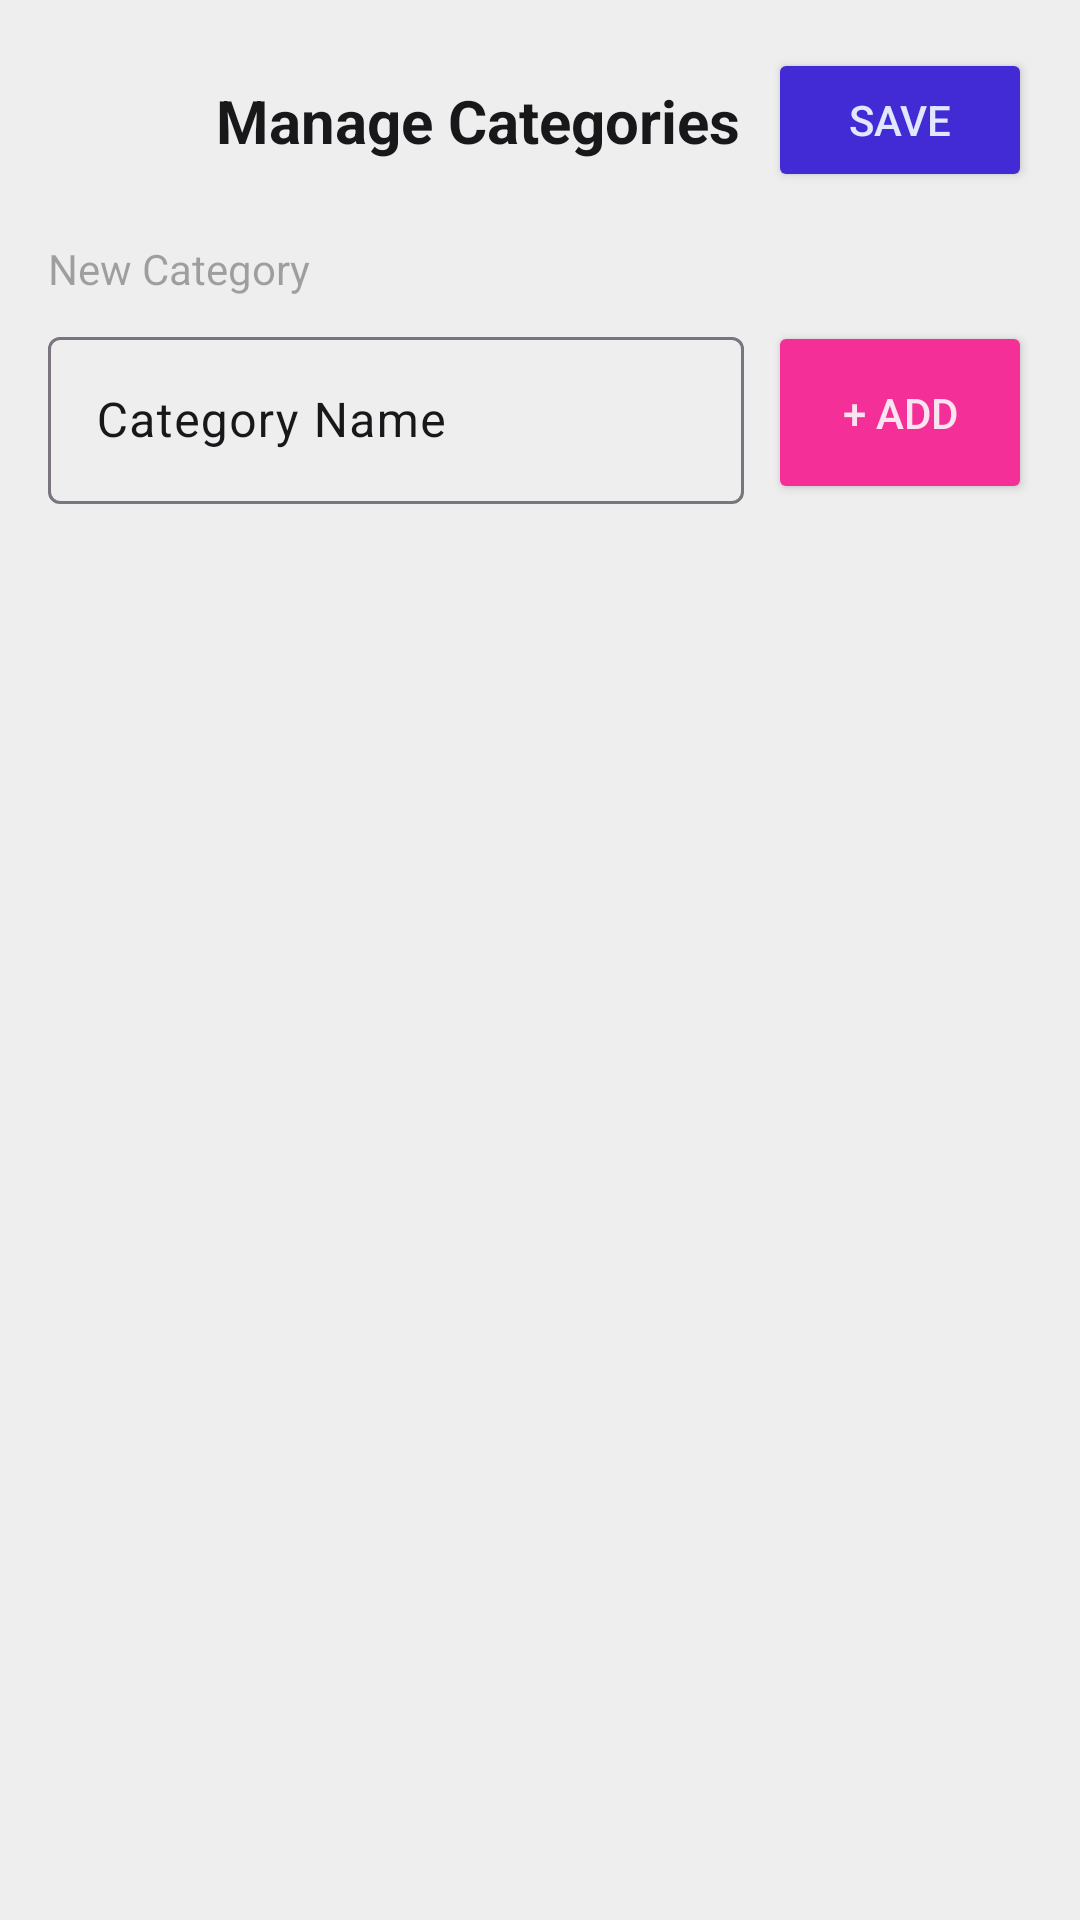

Layout XML and referenced resources for this Android screen:
<!-- AndroidManifest.xml: application theme Theme.TodoApp -->
<!-- res/layout/fragment_manage_categories.xml -->
<?xml version="1.0" encoding="utf-8"?>
<LinearLayout xmlns:android="http://schemas.android.com/apk/res/android"
    xmlns:app="http://schemas.android.com/apk/res-auto"
    xmlns:tools="http://schemas.android.com/tools"
    android:layout_width="match_parent"
    android:layout_height="match_parent"
    android:orientation="vertical"
    android:padding="16dp">

    <androidx.constraintlayout.widget.ConstraintLayout
        android:layout_width="match_parent"
        android:layout_height="wrap_content"
        android:layout_marginBottom="16dp">

        <ImageButton
            android:id="@+id/btnBack"
            android:layout_width="48dp"
            android:layout_height="48dp"
            android:src="@drawable/ic_arrow_back_24"
            android:tint="?attr/colorOnSurface"
            android:background="?attr/selectableItemBackgroundBorderless"
            app:layout_constraintStart_toStartOf="parent"
            app:layout_constraintTop_toTopOf="parent"
            app:layout_constraintBottom_toBottomOf="parent"
            android:contentDescription="Back"/>

        <TextView
            android:id="@+id/tvTitle"
            android:layout_width="wrap_content"
            android:layout_height="wrap_content"
            android:text="Manage Categories"
            android:textSize="20sp"
            android:textStyle="bold"
            android:textColor="?attr/colorOnSurface"
            app:layout_constraintStart_toEndOf="@id/btnBack"
            app:layout_constraintTop_toTopOf="parent"
            app:layout_constraintBottom_toBottomOf="parent"
            android:layout_marginStart="8dp"/>

        <Button
            android:id="@+id/btnDone"
            android:layout_width="wrap_content"
            android:layout_height="wrap_content"
            android:text="Save"
            app:backgroundTint="?attr/colorPrimary"
            android:textColor="?attr/colorOnPrimary"
            app:cornerRadius="8dp"
            app:layout_constraintEnd_toEndOf="parent"
            app:layout_constraintTop_toTopOf="parent"
            app:layout_constraintBottom_toBottomOf="parent"/>

    </androidx.constraintlayout.widget.ConstraintLayout>

    <TextView
        android:layout_width="wrap_content"
        android:layout_height="wrap_content"
        android:text="New Category"
        android:textColor="?android:attr/textColorHint"
        android:layout_marginBottom="8dp"
        android:textSize="14sp"/>

    <LinearLayout
        android:layout_width="match_parent"
        android:layout_height="wrap_content"
        android:orientation="horizontal"
        android:gravity="center_vertical"
        android:layout_marginBottom="16dp">

        <com.google.android.material.textfield.TextInputLayout
            android:layout_width="0dp"
            android:layout_height="wrap_content"
            android:layout_weight="1"
            android:hint="Category Name"
            android:layout_marginEnd="8dp">

            <com.google.android.material.textfield.TextInputEditText
                android:id="@+id/etCategoryName"
                android:layout_width="match_parent"
                android:layout_height="wrap_content"
                android:inputType="text" />
        </com.google.android.material.textfield.TextInputLayout>

        <Button
            android:id="@+id/btnAddCategory"
            android:layout_width="wrap_content"
            android:layout_height="match_parent"
            android:text="+ Add"
            app:backgroundTint="?attr/colorSecondary"
            android:textColor="?attr/colorOnSecondary"
            app:cornerRadius="8dp" />
    </LinearLayout>

    <androidx.recyclerview.widget.RecyclerView
        android:id="@+id/rvCategories"
        android:layout_width="match_parent"
        android:layout_height="0dp"
        android:layout_weight="1"/>

</LinearLayout>
<!-- resources referenced by this layout -->
<resources>
  <style name="Theme.TodoApp" parent="Base.Theme.TodoApp" />
  <style name="Base.Theme.TodoApp" parent="Theme.Material3.DayNight.NoActionBar">
          <item name="colorPrimary">@color/daisy_light_primary</item>
          <item name="colorOnPrimary">@color/daisy_light_primary_content</item>
          <item name="colorSecondary">@color/daisy_light_secondary</item>
          <item name="colorOnSecondary">@color/daisy_light_secondary_content</item>
          <item name="colorTertiary">@color/daisy_light_accent</item>
          <item name="colorOnTertiary">@color/daisy_light_accent_content</item>
          <item name="android:colorBackground">@color/daisy_light_base_300</item>
          <item name="colorOnBackground">@color/daisy_light_base_content</item>
          <item name="colorSurface">@color/daisy_light_base_100</item>
          <item name="colorOnSurface">@color/daisy_light_base_content</item>
          <item name="colorPrimaryContainer">@color/daisy_light_primary</item>
          <item name="colorOnPrimaryContainer">@color/daisy_light_primary_content</item>
          <item name="colorSecondaryContainer">@color/daisy_light_secondary</item>
          <item name="colorOnSecondaryContainer">@color/daisy_light_secondary_content</item>
          <item name="colorTertiaryContainer">@color/daisy_light_accent</item>
          <item name="colorOnTertiaryContainer">@color/daisy_light_accent_content</item>
          <item name="colorSurfaceVariant">@color/daisy_light_base_200</item>
          <item name="colorOnSurfaceVariant">@color/daisy_light_base_content</item>
          <item name="colorSurfaceContainer">@color/daisy_light_base_100</item>
  
          <item name="colorError">@color/daisy_light_error</item>
          <item name="colorOnError">@color/daisy_light_error_content</item>
      </style>
  <color name="daisy_light_primary">#422ad5</color>
  <color name="daisy_light_primary_content">#e0e7ff</color>
  <color name="daisy_light_secondary">#f43098</color>
  <color name="daisy_light_secondary_content">#f9e4f0</color>
  <color name="daisy_light_accent">#00d3bb</color>
  <color name="daisy_light_accent_content">#084d49</color>
  <color name="daisy_light_base_300">#eeeeee</color>
  <color name="daisy_light_base_content">#18181b</color>
  <color name="daisy_light_base_100">#ffffff</color>
  <color name="daisy_light_base_200">#f8f8f8</color>
  <color name="daisy_light_error">#ef4444</color>
  <color name="daisy_light_error_content">#ffffff</color>
</resources>
